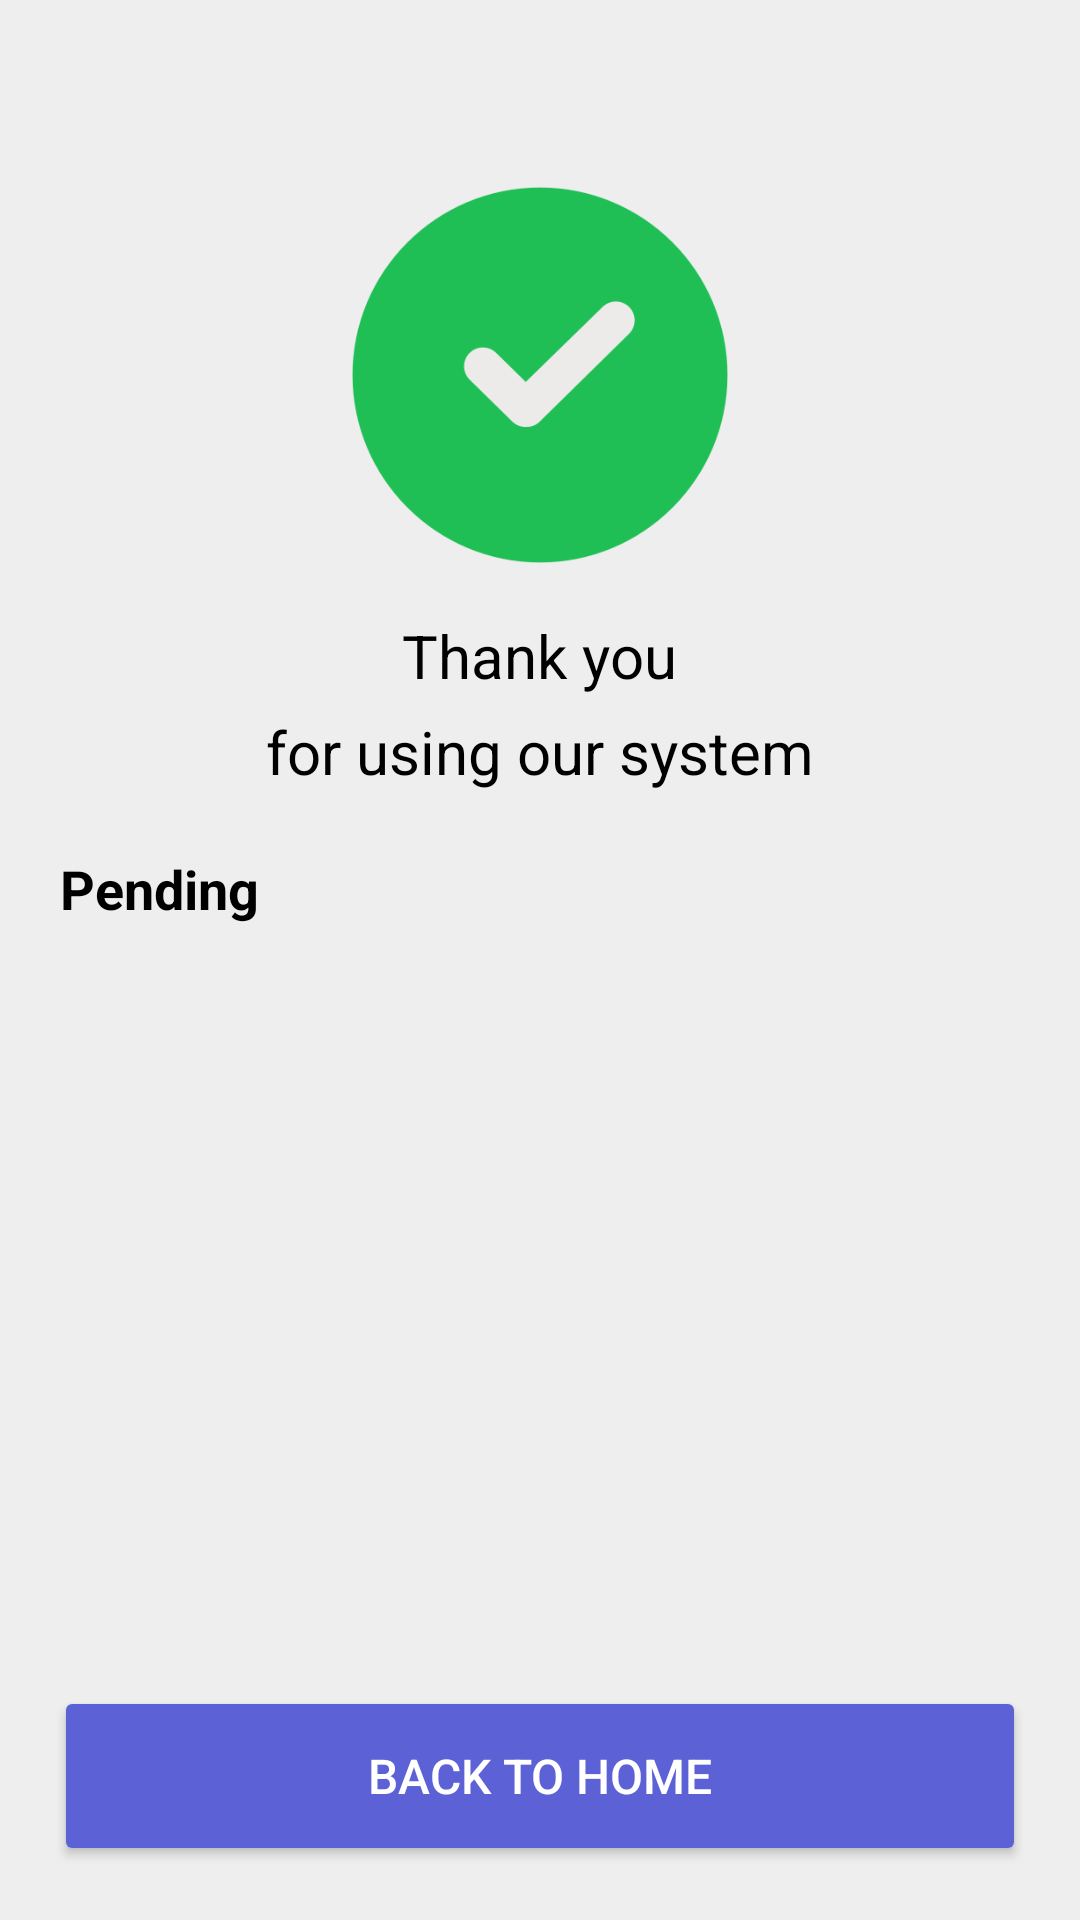

The Android layout XML behind this screen, and the referenced resources:
<!-- AndroidManifest.xml: application theme Theme.PaymentApp -->
<!-- res/layout/fragment_split_bill_done.xml -->
<LinearLayout xmlns:android="http://schemas.android.com/apk/res/android"
    xmlns:tools="http://schemas.android.com/tools"
    android:layout_width="match_parent"
    android:layout_height="match_parent"
    android:background="@color/gray"
    android:orientation="vertical"
    android:padding="10dp"
    tools:context=".SplitBillDoneFragment">

    <LinearLayout
        android:layout_width="match_parent"
        android:layout_height="wrap_content"
        android:layout_marginTop="30dp"
        android:layout_marginBottom="10dp"
        android:gravity="center"
        android:orientation="vertical"
        android:padding="10dp">

        <ImageView
            android:layout_width="wrap_content"
            android:layout_height="150dp"
            android:src="@drawable/tick" />

        <TextView
            android:layout_width="wrap_content"
            android:layout_height="wrap_content"
            android:layout_marginTop="5dp"
            android:gravity="center"
            android:text="@string/split_done_note1"
            android:textColor="@color/black"
            android:textSize="20sp" />

        <TextView
            android:layout_width="wrap_content"
            android:layout_height="wrap_content"
            android:layout_marginTop="5dp"
            android:gravity="center"
            android:text="@string/split_done_note2"
            android:textColor="@color/black"
            android:textSize="20sp" />
    </LinearLayout>

    <TextView
        android:layout_width="wrap_content"
        android:layout_height="wrap_content"
        android:layout_marginStart="10dp"
        android:layout_marginBottom="10dp"
        android:gravity="center_vertical"
        android:text="@string/pending"
        android:textColor="@color/black"
        android:textSize="18sp"
        android:textStyle="bold" />

    <LinearLayout
        android:id="@+id/guest_container"
        android:layout_width="match_parent"
        android:layout_height="0dp"
        android:layout_weight="1"
        android:orientation="vertical"
        android:padding="8dp" />

    <LinearLayout
        android:layout_width="match_parent"
        android:layout_height="wrap_content"
        android:gravity="center"
        android:orientation="horizontal">

        <Button
            android:id="@+id/back_button"
            android:layout_width="0dp"
            android:layout_height="60dp"
            android:layout_margin="8dp"
            android:layout_weight="1"
            android:backgroundTint="@color/indigo"
            android:elevation="4dp"
            android:gravity="center"
            android:padding="8dp"
            android:text="@string/back_to_home"
            android:textColor="@color/white"
            android:textSize="16sp" />
    </LinearLayout>
</LinearLayout>
<!-- resources referenced by this layout -->
<resources>
  <color name="black">#FF000000</color>
  <color name="gray">#eeeeee</color>
  <color name="indigo">#5C62D6</color>
  <color name="white">#FFFFFFFF</color>
  <!-- drawable tick: png bitmap (drawable, 16353 bytes) -->
  <string name="back_to_home">Back to Home</string>
  <string name="pending">Pending</string>
  <string name="split_done_note1">Thank you</string>
  <string name="split_done_note2">for using our system</string>
  <style name="Theme.PaymentApp" parent="Base.Theme.PaymentApp" />
  <style name="Base.Theme.PaymentApp" parent="Theme.Material3.DayNight.NoActionBar">
          
          <item name="colorPrimary">@color/indigo</item>
      </style>
</resources>
